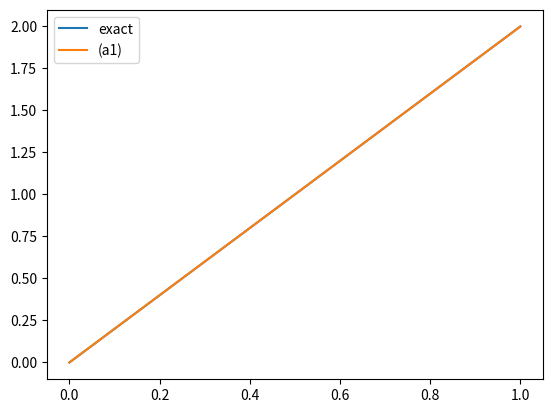

Write the Python code that produced this figure.
import matplotlib.pyplot as plt
import numpy as np

a = 2
h = 0.1
delta = 0.045
mu = 2 * (delta / h)
print(f"{mu=}")
xi = np.linspace(0, 1, 100)

ome_real = xi * a
ome_approx = np.arcsin(mu * np.sin(xi * h)) / delta

plt.plot(xi, ome_real, label="exact")
plt.plot(xi, ome_approx, label="(a1)")
plt.legend()
plt.show()
